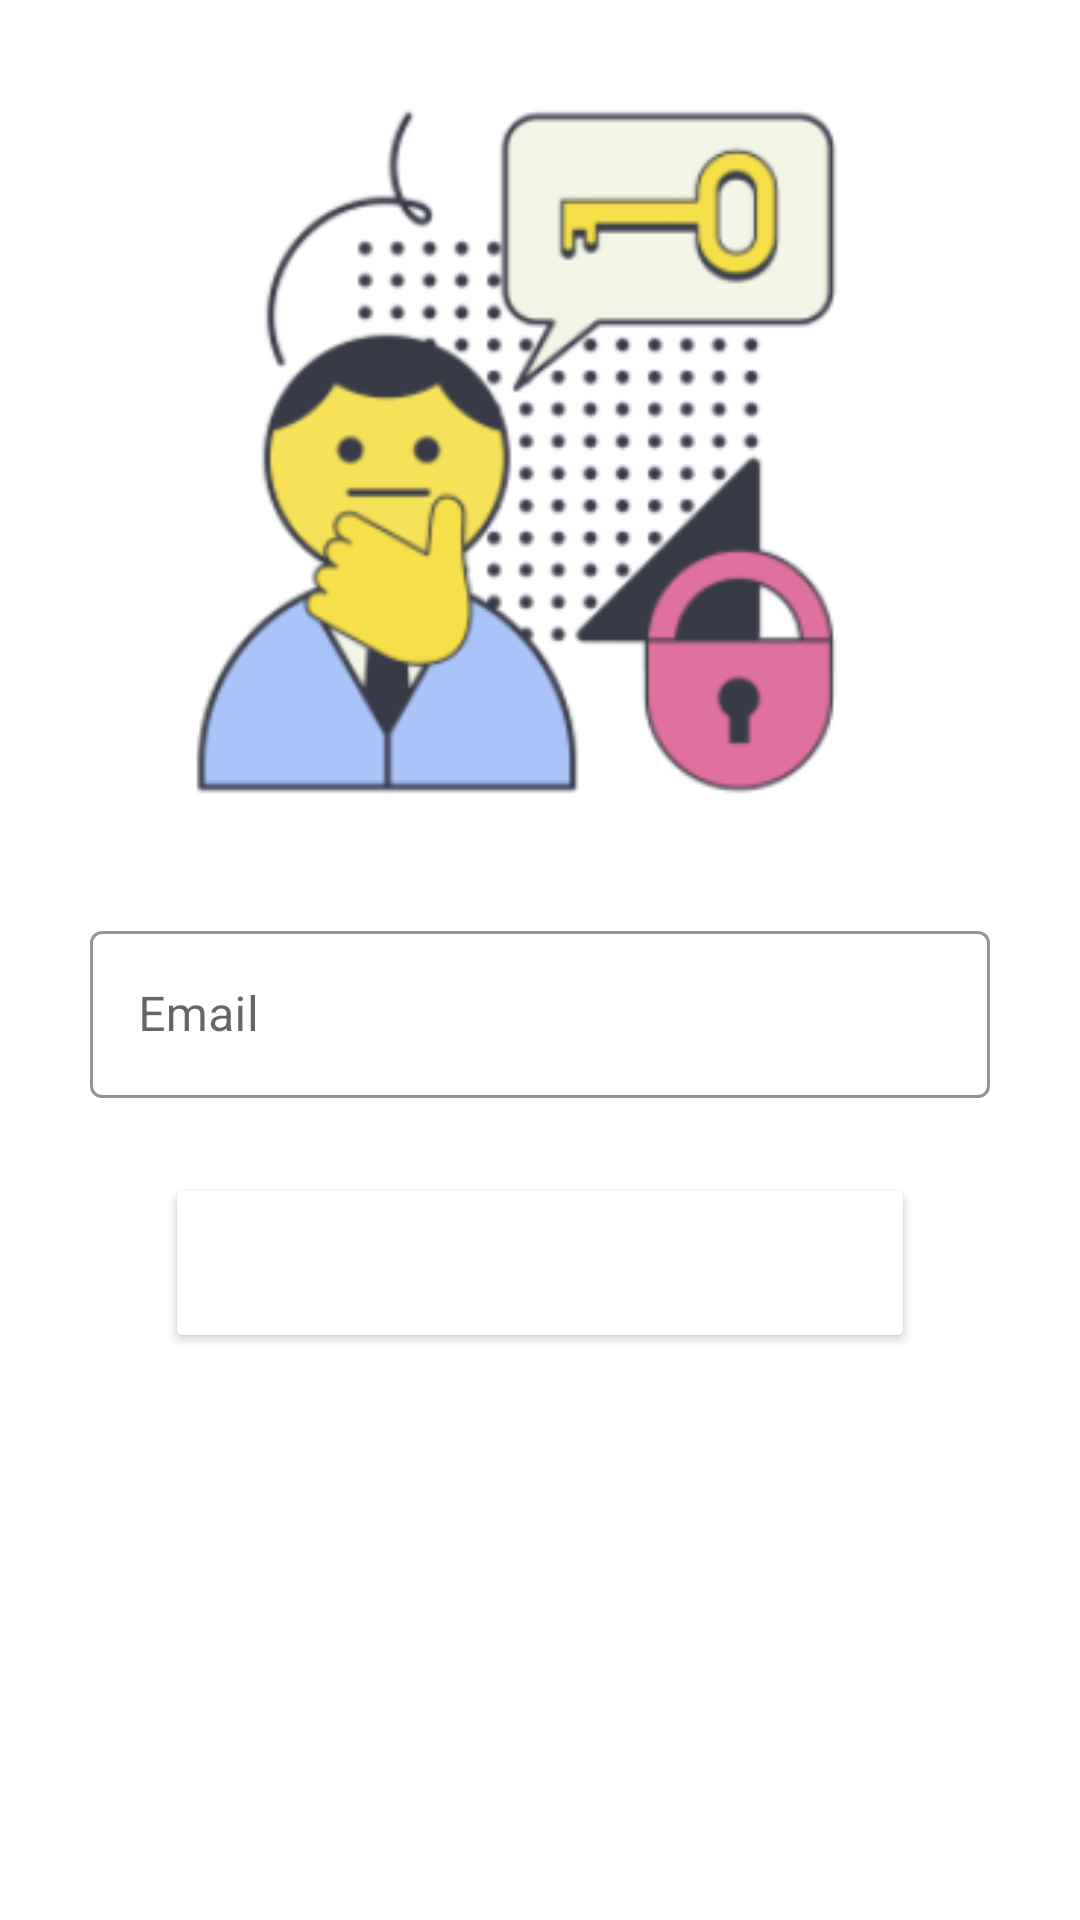

Reconstruct the res/layout file that produces this screen, plus the resources it refers to.
<!-- AndroidManifest.xml: activity theme SignUpTheme -->
<!-- res/layout/activity_forgot_password.xml -->
<?xml version="1.0" encoding="utf-8"?>
<androidx.constraintlayout.widget.ConstraintLayout xmlns:android="http://schemas.android.com/apk/res/android"
    xmlns:app="http://schemas.android.com/apk/res-auto"
    xmlns:tools="http://schemas.android.com/tools"
    android:layout_width="match_parent"
    android:layout_height="match_parent"
    tools:context=".ForgotPasswordActivity">

    <ImageView
        android:id="@+id/imageView4"
        android:layout_width="350dp"
        android:layout_height="250dp"
        android:layout_marginTop="25dp"
        app:layout_constraintEnd_toEndOf="parent"
        app:layout_constraintHorizontal_bias="0.5"
        app:layout_constraintStart_toStartOf="parent"
        app:layout_constraintTop_toTopOf="parent"
        app:srcCompat="@drawable/forgot_password" />


    <com.google.android.material.textfield.TextInputLayout
        android:id="@+id/textInputLayoutForgot"
        style="@style/Widget.MaterialComponents.TextInputLayout.OutlinedBox"
        android:layout_width="300dp"
        android:layout_height="wrap_content"
        android:layout_marginTop="30dp"
        app:boxStrokeColor="@color/black"
        app:hintTextColor="@color/black"
        app:layout_constraintEnd_toEndOf="parent"
        app:layout_constraintHorizontal_bias="0.5"
        app:layout_constraintStart_toStartOf="parent"
        app:layout_constraintTop_toBottomOf="@+id/imageView4"
        app:startIconDrawable="@drawable/email">

        <com.google.android.material.textfield.TextInputEditText
            android:id="@+id/editTextForgotEmail"
            android:layout_width="match_parent"
            android:layout_height="wrap_content"
            android:hint="Email"
            android:inputType="textEmailAddress"
            android:textColor="@color/black"
            android:textColorHint="@color/black"
            android:textCursorDrawable="@null" />
    </com.google.android.material.textfield.TextInputLayout>

    <Button
        android:id="@+id/buttonReset"
        android:layout_width="250dp"
        android:layout_height="60dp"
        android:layout_marginTop="25dp"
        android:backgroundTint="@color/orange"
        android:text="Reset Password"
        android:textColor="@color/white"
        android:textSize="18sp"
        app:layout_constraintEnd_toEndOf="parent"
        app:layout_constraintHorizontal_bias="0.5"
        app:layout_constraintStart_toStartOf="parent"
        app:layout_constraintTop_toBottomOf="@+id/textInputLayoutForgot" />

</androidx.constraintlayout.widget.ConstraintLayout>
<!-- resources referenced by this layout -->
<resources>
  <!-- drawable forgot_password: png bitmap (drawable, 35510 bytes) -->
  <style name="SignUpTheme" parent="Theme.MaterialComponents.DayNight.DarkActionBar">
          
          <item name="colorPrimary">@color/orange</item>
          <item name="colorPrimaryVariant">@color/orange</item>
          <item name="colorOnPrimary">@color/white</item>
          
          <item name="colorSecondary">@color/teal_200</item>
          <item name="colorSecondaryVariant">@color/teal_700</item>
          <item name="colorOnSecondary">@color/black</item>
          
          <item name="android:statusBarColor" tools:targetApi="l">?attr/colorPrimaryVariant</item>
          
      </style>
  <!-- not gathered from this repository: default colours our renderer supplied (Android Studio template values) -->
  <color name="teal_200">#FF03DAC5</color>
  <color name="teal_700">#FF018786</color>
  <color name="black">#FF000000</color>
  <color name="white">#FFFFFFFF</color>
</resources>
